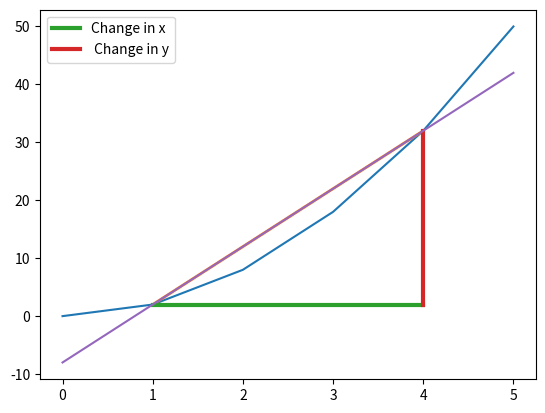

Generate this figure with matplotlib:
import matplotlib.pyplot as plt
import numpy as np

def quadratic(var):
    return 2*pow(var, 2)


x = np.arange(0, 6, 1)
plt.plot(x, quadratic(x))
plt.plot([1, 4], [quadratic(1), quadratic(4)], linewidth=2.0)
plt.plot([1, 4], [quadratic(1), quadratic(1)], linewidth=3.0, label="Change in x")
plt.plot([4, 4], [quadratic(1), quadratic(4)], linewidth=3.0, label=" Change in y")
plt.legend()
plt.plot(x, 10*x - 8)
plt.plot()
plt.show()


## Next Step

initial_delta = 0.1
x1 = 1
for power in range(1,6):
    delta = pow(initial_delta, power)
    derivative_aprox= (quadratic(x1+delta)-quadratic(x1))/((x1+delta)-x1)
    print ("delta " + str(delta) + ", estimated derivative: " + str(derivative_aprox))


